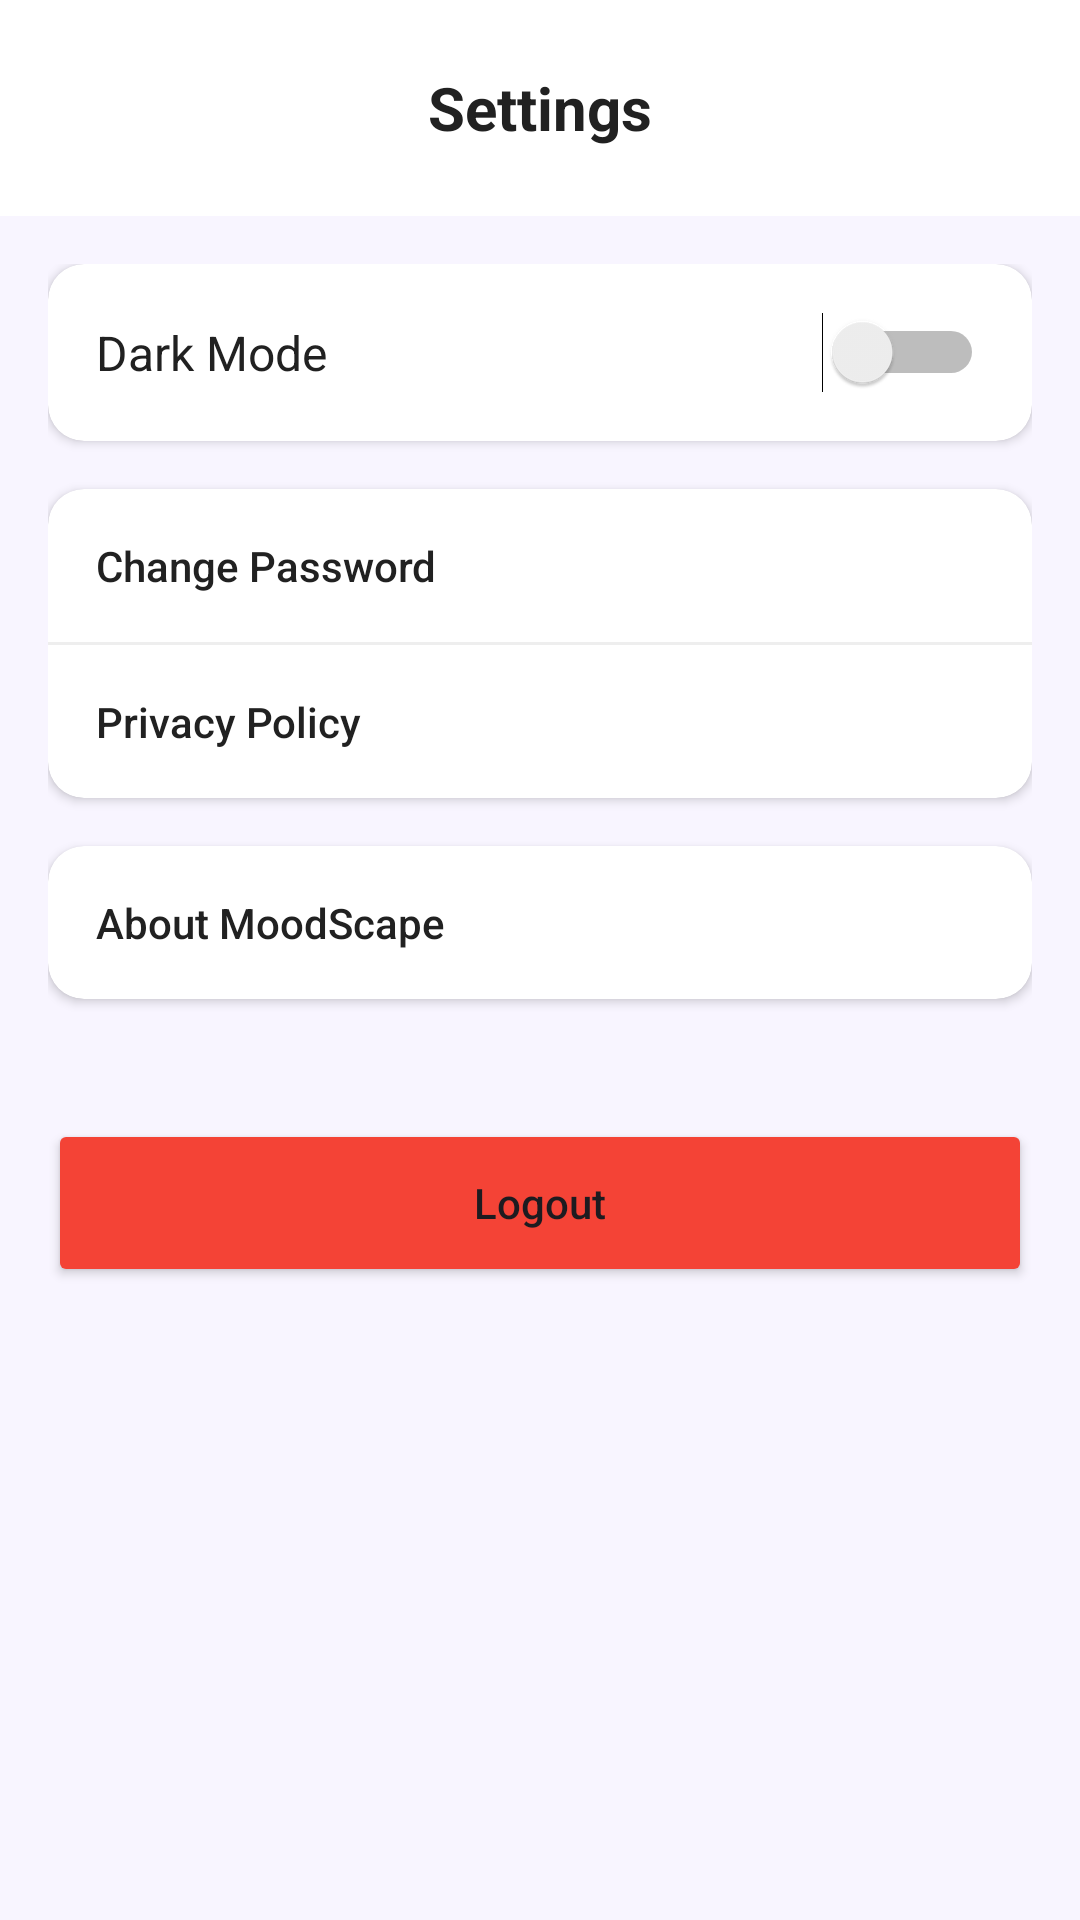

Android layout source for this screen:
<!-- AndroidManifest.xml: application theme Theme.MoodScape -->
<!-- res/layout/activity_settings.xml -->
<?xml version="1.0" encoding="utf-8"?>
<LinearLayout xmlns:android="http://schemas.android.com/apk/res/android"
    xmlns:app="http://schemas.android.com/apk/res-auto"
    android:layout_width="match_parent"
    android:layout_height="match_parent"
    android:orientation="vertical"
    android:background="@color/background_light">

    <RelativeLayout
        android:layout_width="match_parent"
        android:layout_height="wrap_content"
        android:padding="16dp"
        android:background="@color/card_white">

        <ImageButton
            android:id="@+id/btnBackSettings"
            android:layout_width="40dp"
            android:layout_height="40dp"
            android:background="?attr/selectableItemBackgroundBorderless"
            android:src="@drawable/ic_launcher_foreground"
            app:tint="@color/text_primary" />

        <TextView
            android:layout_width="wrap_content"
            android:layout_height="wrap_content"
            android:layout_centerInParent="true"
            android:text="Settings"
            android:textColor="@color/text_primary"
            android:textSize="20sp"
            android:textStyle="bold" />
    </RelativeLayout>

    <ScrollView
        android:layout_width="match_parent"
        android:layout_height="match_parent">

        <LinearLayout
            android:layout_width="match_parent"
            android:layout_height="wrap_content"
            android:orientation="vertical"
            android:padding="16dp">

            
            <androidx.cardview.widget.CardView
                android:layout_width="match_parent"
                android:layout_height="wrap_content"
                android:layout_marginBottom="16dp"
                app:cardBackgroundColor="@color/card_white"
                app:cardCornerRadius="12dp">

                <LinearLayout
                    android:layout_width="match_parent"
                    android:layout_height="wrap_content"
                    android:orientation="horizontal"
                    android:padding="16dp"
                    android:gravity="center_vertical">

                    <TextView
                        android:layout_width="0dp"
                        android:layout_height="wrap_content"
                        android:layout_weight="1"
                        android:text="Dark Mode"
                        android:textColor="@color/text_primary"
                        android:textSize="16sp" />

                    <Switch
                        android:id="@+id/switchTheme"
                        android:layout_width="wrap_content"
                        android:layout_height="wrap_content" />
                </LinearLayout>
            </androidx.cardview.widget.CardView>

            
            <androidx.cardview.widget.CardView
                android:layout_width="match_parent"
                android:layout_height="wrap_content"
                android:layout_marginBottom="16dp"
                app:cardBackgroundColor="@color/card_white"
                app:cardCornerRadius="12dp">

                <LinearLayout
                    android:layout_width="match_parent"
                    android:layout_height="wrap_content"
                    android:orientation="vertical">

                    <Button
                        android:id="@+id/btnChangePassword"
                        android:layout_width="match_parent"
                        android:layout_height="wrap_content"
                        android:background="?attr/selectableItemBackground"
                        android:gravity="start|center_vertical"
                        android:padding="16dp"
                        android:text="Change Password"
                        android:textAllCaps="false"
                        android:textColor="@color/text_primary" />

                    <View
                        android:layout_width="match_parent"
                        android:layout_height="1dp"
                        android:background="@color/divider_color" />

                    <Button
                        android:id="@+id/btnPrivacy"
                        android:layout_width="match_parent"
                        android:layout_height="wrap_content"
                        android:background="?attr/selectableItemBackground"
                        android:gravity="start|center_vertical"
                        android:padding="16dp"
                        android:text="Privacy Policy"
                        android:textAllCaps="false"
                        android:textColor="@color/text_primary" />
                </LinearLayout>
            </androidx.cardview.widget.CardView>

            
            <androidx.cardview.widget.CardView
                android:layout_width="match_parent"
                android:layout_height="wrap_content"
                android:layout_marginBottom="16dp"
                app:cardBackgroundColor="@color/card_white"
                app:cardCornerRadius="12dp">

                <LinearLayout
                    android:layout_width="match_parent"
                    android:layout_height="wrap_content"
                    android:orientation="vertical">

                    <Button
                        android:id="@+id/btnAbout"
                        android:layout_width="match_parent"
                        android:layout_height="wrap_content"
                        android:background="?attr/selectableItemBackground"
                        android:gravity="start|center_vertical"
                        android:padding="16dp"
                        android:text="About MoodScape"
                        android:textAllCaps="false"
                        android:textColor="@color/text_primary" />
                </LinearLayout>
            </androidx.cardview.widget.CardView>

            
            <Button
                android:id="@+id/btnLogout"
                android:layout_width="match_parent"
                android:layout_height="56dp"
                android:layout_marginTop="24dp"
                android:text="Logout"
                android:textAllCaps="false"
                android:backgroundTint="@color/negative_red"
                app:cornerRadius="12dp" />

        </LinearLayout>
    </ScrollView>

</LinearLayout>
<!-- resources referenced by this layout -->
<resources>
  <color name="background_light">#F8F5FF</color>
  <color name="card_white">#FFFFFF</color>
  <color name="divider_color">#EEEEEE</color>
  <color name="negative_red">#F44336</color>
  <color name="text_primary">#212121</color>
  <style name="Theme.MoodScape" parent="Theme.Material3.DayNight.NoActionBar">
          <item name="colorPrimary">@color/primary</item>
          <item name="colorSecondary">@color/accent</item>
          <item name="android:windowBackground">@color/app_background</item>
          <item name="android:statusBarColor">@color/app_background</item>
          <item name="android:windowLightStatusBar">true</item>
      </style>
  <color name="primary">#7C4DFF</color>
  <color name="accent">#FF6B9D</color>
  <color name="app_background">#F8F5FF</color>
</resources>
